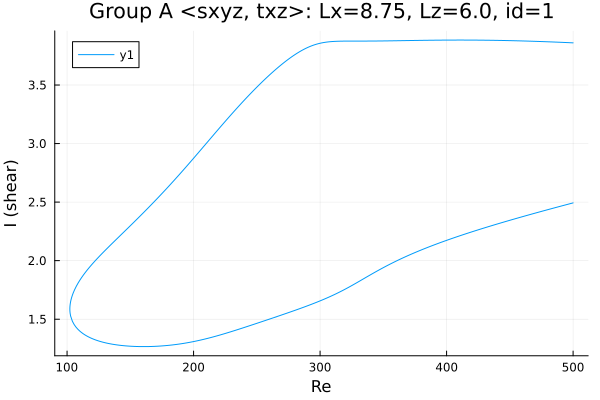

Values plotted in this chart, from the file beside it:
Re, shear
500.0, 3.86
499.3, 3.86
497.9, 3.861
496.5, 3.862
495, 3.862
493.6, 3.863
492.8, 3.863
491.4, 3.864
490, 3.865
488.6, 3.865
487.2, 3.866
485.7, 3.867
484.3, 3.867
482.9, 3.868
481.5, 3.868
480.1, 3.869
478.7, 3.87
477.3, 3.87
475.8, 3.871
474.4, 3.871
473, 3.872
471.6, 3.872
470.2, 3.873
468.8, 3.873
467.4, 3.874
465.9, 3.874
464.5, 3.875
463.1, 3.875
461.7, 3.876
460.3, 3.876
458.9, 3.877
457.5, 3.877
456, 3.877
454.6, 3.878
453.2, 3.878
451.8, 3.879
450.4, 3.879
449, 3.879
447.6, 3.88
446.1, 3.88
444.7, 3.88
443.3, 3.88
441.9, 3.881
440.5, 3.881
439.1, 3.881
437.7, 3.882
436.2, 3.882
434.8, 3.882
433.4, 3.882
432, 3.882
430.6, 3.883
429.2, 3.883
427.8, 3.883
426.4, 3.883
424.9, 3.883
423.5, 3.883
422.1, 3.883
420.7, 3.883
419.3, 3.884
417.9, 3.884
... 572 more rows
